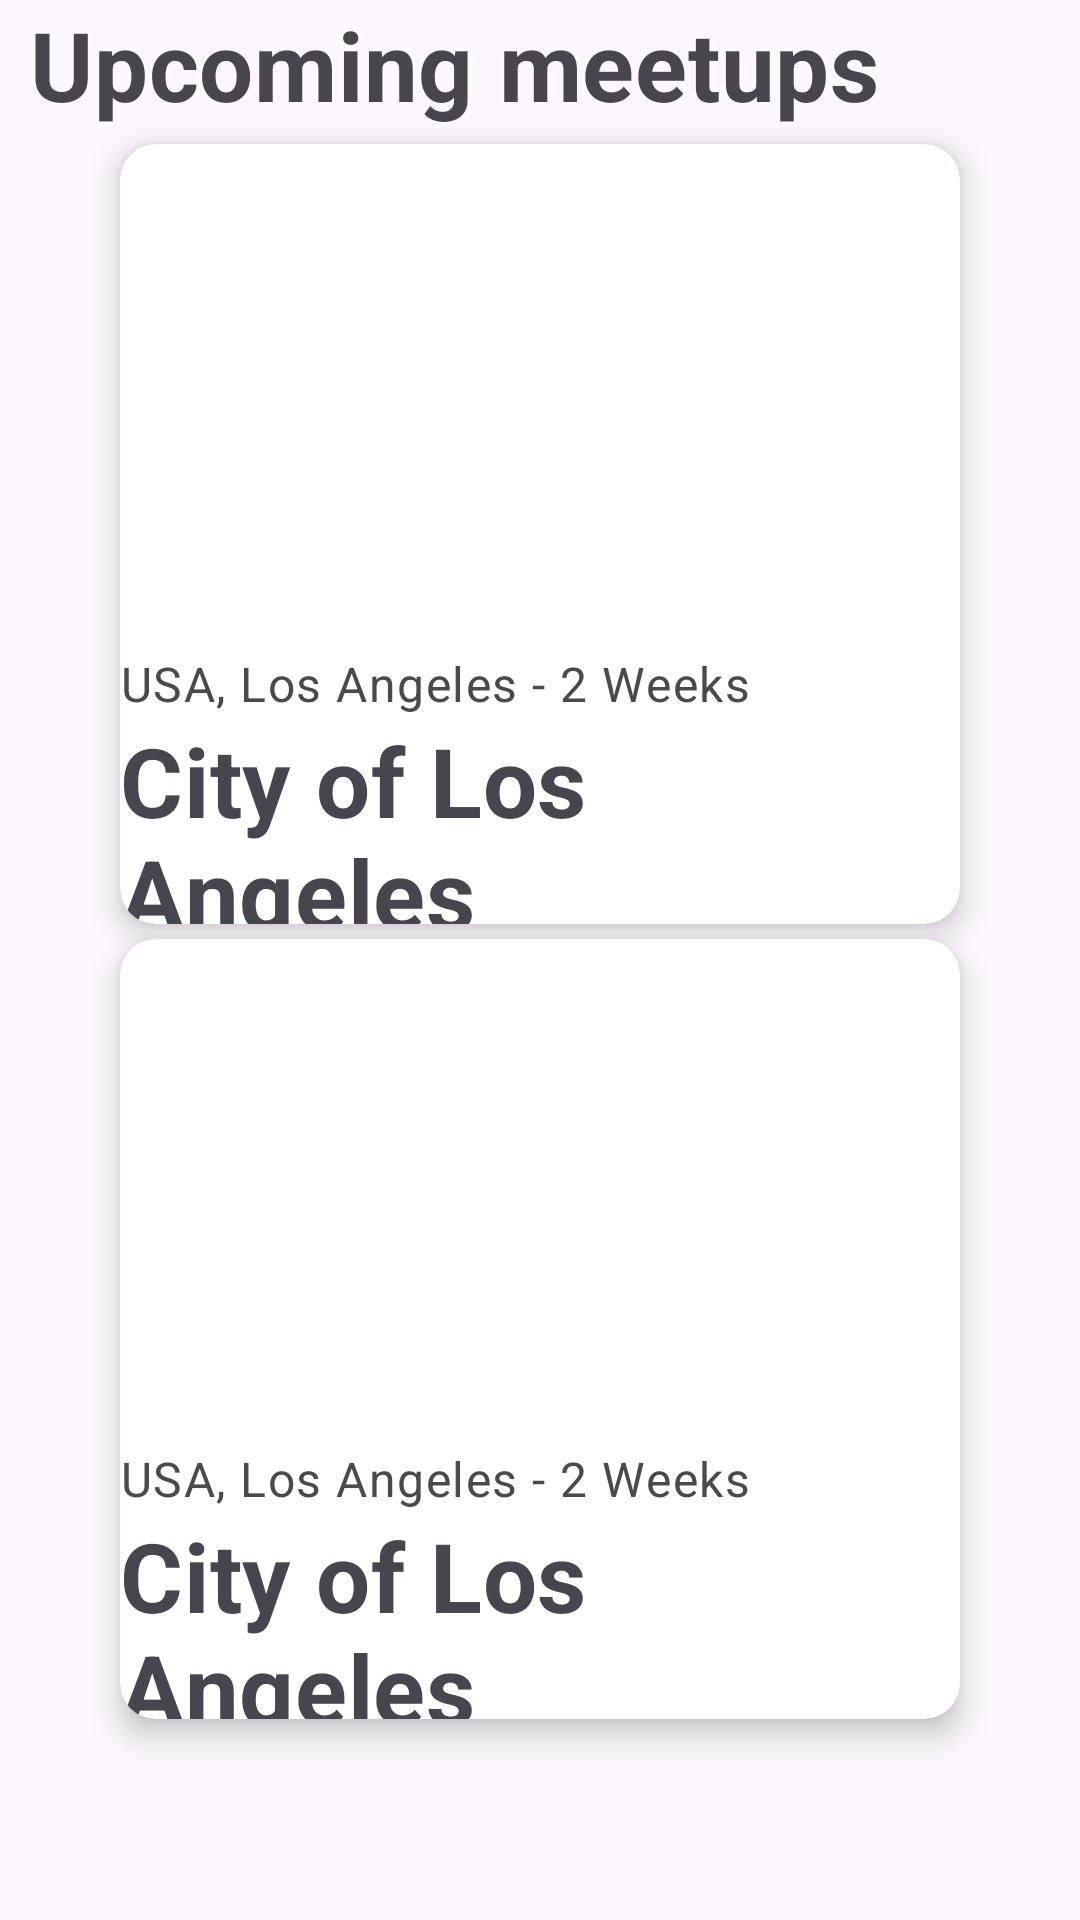

Here is an Android app screen rendered from its layout file. Give the layout XML and the strings, colors and styles it references.
<!-- AndroidManifest.xml: application theme Theme.Traveling -->
<!-- res/layout/fragment_home_camera.xml -->
<?xml version="1.0" encoding="utf-8"?>
<androidx.coordinatorlayout.widget.CoordinatorLayout xmlns:android="http://schemas.android.com/apk/res/android"
    android:id="@+id/coordinatorlayout_home"
    xmlns:tools="http://schemas.android.com/tools"
    android:layout_width="match_parent"
    android:layout_height="match_parent"
    xmlns:app="http://schemas.android.com/apk/res-auto"
    tools:context=".feature.home.activity.HomeActivity">
    <androidx.constraintlayout.widget.ConstraintLayout
        android:layout_width="match_parent"
        android:layout_height="match_parent"
        app:layout_behavior="com.google.android.material.appbar.AppBarLayout$ScrollingViewBehavior">

        <com.google.android.material.textview.MaterialTextView
            android:id="@+id/title_home"
            android:layout_width="wrap_content"
            android:layout_height="wrap_content"
            android:text="@string/title_home_text"
            style="?attr/travelingTxtH4"
            android:layout_marginHorizontal="@dimen/short_margin"
            app:layout_constraintStart_toStartOf="parent"
            android:gravity="bottom"
            app:layout_constraintTop_toTopOf="parent" />
        

        <androidx.cardview.widget.CardView
            android:id="@+id/card_view_los_angeles"
            android:layout_width="match_parent"
            android:layout_height="@dimen/card_view_medium_size"
            style="?attr/travelingCV"
            app:layout_constraintEnd_toEndOf="parent"
            app:layout_constraintStart_toStartOf="parent"
            app:layout_constraintTop_toBottomOf="@+id/title_home">

            <androidx.constraintlayout.widget.ConstraintLayout
                android:id="@+id/constraint_card_view_los_angeles"
                android:layout_width="match_parent"
                android:layout_height="match_parent">

                <androidx.appcompat.widget.AppCompatImageView
                    android:id="@+id/imageview_home_los_angeles"
                    style="?attr/travelingImgCV"
                    app:layout_constraintEnd_toEndOf="parent"
                    app:layout_constraintStart_toStartOf="parent"
                    app:layout_constraintTop_toTopOf="parent"
                    android:src="@drawable/image_container1" />

                <com.google.android.material.textview.MaterialTextView
                    android:id="@+id/textview_body_home_los_angeles"
                    android:layout_width="match_parent"
                    android:layout_height="wrap_content"
                    style="?attr/travelingTxtCVBody"
                    android:text="@string/textview_body_home_los_angeles_text"
                    app:layout_constraintEnd_toEndOf="parent"
                    app:layout_constraintStart_toStartOf="parent"
                    app:layout_constraintTop_toBottomOf="@+id/imageview_home_los_angeles" />

                <com.google.android.material.textview.MaterialTextView
                    android:id="@+id/textview_title_home_los_angeles"
                    android:layout_width="match_parent"
                    android:layout_height="wrap_content"
                    style="?attr/travelingTxtCVTittle"
                    android:text="@string/textview_title_home_los_angeles_text"
                    app:layout_constraintEnd_toEndOf="parent"
                    app:layout_constraintStart_toStartOf="parent"
                    app:layout_constraintTop_toBottomOf="@+id/textview_body_home_los_angeles" />
            </androidx.constraintlayout.widget.ConstraintLayout>
        </androidx.cardview.widget.CardView>
        <androidx.cardview.widget.CardView
            android:id="@+id/card_view_beach"
            android:layout_width="match_parent"
            android:layout_height="@dimen/card_view_medium_size"
            style="?attr/travelingCV"
            app:layout_constraintEnd_toEndOf="parent"
            app:layout_constraintStart_toStartOf="parent"
            app:layout_constraintTop_toBottomOf="@+id/card_view_los_angeles">

            <androidx.constraintlayout.widget.ConstraintLayout
                android:id="@+id/constraint_card_view_beach"
                android:layout_width="match_parent"
                android:layout_height="match_parent">

                <androidx.appcompat.widget.AppCompatImageView
                    android:id="@+id/imageview_home_beach"
                    style="?attr/travelingImgCV"
                    app:layout_constraintEnd_toEndOf="parent"
                    app:layout_constraintStart_toStartOf="parent"
                    app:layout_constraintTop_toTopOf="parent"
                    android:src="@drawable/image_container2" />

                <com.google.android.material.textview.MaterialTextView
                    android:id="@+id/textview_body_home_beach"
                    android:layout_width="match_parent"
                    android:layout_height="wrap_content"
                    style="?attr/travelingTxtCVBody"
                    android:text="@string/textview_body_home_los_angeles_text"
                    app:layout_constraintEnd_toEndOf="parent"
                    app:layout_constraintStart_toStartOf="parent"
                    app:layout_constraintTop_toBottomOf="@+id/imageview_home_beach" />

                <com.google.android.material.textview.MaterialTextView
                    android:id="@+id/textview_title_home_beach"
                    android:layout_width="match_parent"
                    android:layout_height="wrap_content"
                    style="?attr/travelingTxtCVTittle"
                    android:text="@string/textview_title_home_los_angeles_text"
                    app:layout_constraintEnd_toEndOf="parent"
                    app:layout_constraintStart_toStartOf="parent"
                    app:layout_constraintTop_toBottomOf="@+id/textview_body_home_beach" />
            </androidx.constraintlayout.widget.ConstraintLayout>
        </androidx.cardview.widget.CardView>
    </androidx.constraintlayout.widget.ConstraintLayout>
</androidx.coordinatorlayout.widget.CoordinatorLayout>
<!-- resources referenced by this layout -->
<resources>
  <color name="blue_light">#CDE3FF</color>
  <color name="purple_light">#D6CDFF</color>
  <color name="rose_light">#F8CDFF</color>
  <color name="yellow_light">#F6FFCD</color>
  <dimen name="card_view_medium_size">260dp</dimen>
  <dimen name="short_margin">10dp</dimen>
  <!-- drawable ic_action_landscape (drawable-anydpi) -->
  <vector xmlns:android="http://schemas.android.com/apk/res/android"
      android:width="24dp"
      android:height="24dp"
      android:viewportWidth="24"
      android:viewportHeight="24"
      android:tint="@color/black"
      android:alpha="0.6">
    <path
        android:fillColor="@android:color/black"
        android:pathData="M14,6l-3.75,5 2.85,3.8 -1.6,1.2C9.81,13.75 7,10 7,10l-6,8h22L14,6z"/>
  </vector>
  <string name="textview_body_home_los_angeles_text">USA, Los Angeles - 2 Weeks</string>
  <string name="textview_title_home_los_angeles_text">City of Los Angeles</string>
  <string name="title_home_text">Upcoming meetups</string>
  <color name="black">#FF000000</color>
  <color name="teal_700">#FF018786</color>
  <color name="teal_200">#FF03DAC5</color>
  <color name="white">#FFFFFFFF</color>
  <color name="purple_200">#FFBB86FC</color>
  <color name="purple_500">#FF6200EE</color>
  <style name="TextAppearance.Traveling.Headline4" parent="TextAppearance.MaterialComponents.Headline4">
          <item name="fontFamily">@font/andika</item>
          <item name="android:textStyle">bold</item>
          <item name="android:textSize">32sp</item>
      </style>
  <style name="TextAppearance.Traveling.Body1" parent="TextAppearance.MaterialComponents.Body1">
          <item name="fontFamily">@font/andika</item>
          <item name="android:textSize">16sp</item>
          <item name="android:textColor">@color/gray</item>
      </style>
  <style name="CardViewTravelingWorld">
          <item name="android:layout_marginTop">5dp</item>
          <item name="android:layout_marginHorizontal" tools:targetApi="o">40dp</item>
          <item name="cardCornerRadius">12dp</item>
          <item name="cardElevation">6dp</item>
      </style>
  <style name="ImagenCardViewTravelingWorld">
          <item name="android:layout_width">0dp</item>
          <item name="android:layout_height">0dp</item>
          <item name="android:scaleType">centerCrop</item>
          <item name="layout_constraintHeight_percent">0.65</item>
      </style>
  <style name="TextCardViewBody" parent="TextAppearance.Traveling.Body1" />
  <style name="TextCardViewTitle" parent="TextAppearance.Traveling.Headline4" />
  <style name="HyperLinksTextTravelingWorld" parent="Widget.AppCompat.Button.Borderless">
          <item name="android:textAllCaps">false</item>
          <item name="android:textAlignment">inherit</item>
          <item name="android:textColor">?attr/travelingColorTextHyperLinks</item>
          <item name="android:backgroundTint">@android:color/transparent</item>
      </style>
  <style name="TextInputLayoutTravelingWorld" parent="Widget.MaterialComponents.TextInputLayout.OutlinedBox">
        <item name="android:layout_margin">@dimen/short_margin</item>
          <item name="android:textColorHint">@color/black</item>
          <item name="startIconTint">@color/black</item>
          <item name="endIconTint">@color/black</item>
      </style>
  <style name="ToolBarStyleTravelingWorld" parent="ThemeOverlay.MaterialComponents.Toolbar.Primary">
          <item name="android:background">?attr/colorPrimary</item>
          <item name="android:textColorPrimary">@color/white</item>
      </style>
  <color name="gray">#4A4A4A</color>
  <style name="ShapeAppearance.TravelingWorld.Rounded" parent="ShapeAppearance.MaterialComponents.MediumComponent">
          <item name="cornerFamily">rounded</item>
          <item name="cornerSize">10dp</item>
      </style>
</resources>
